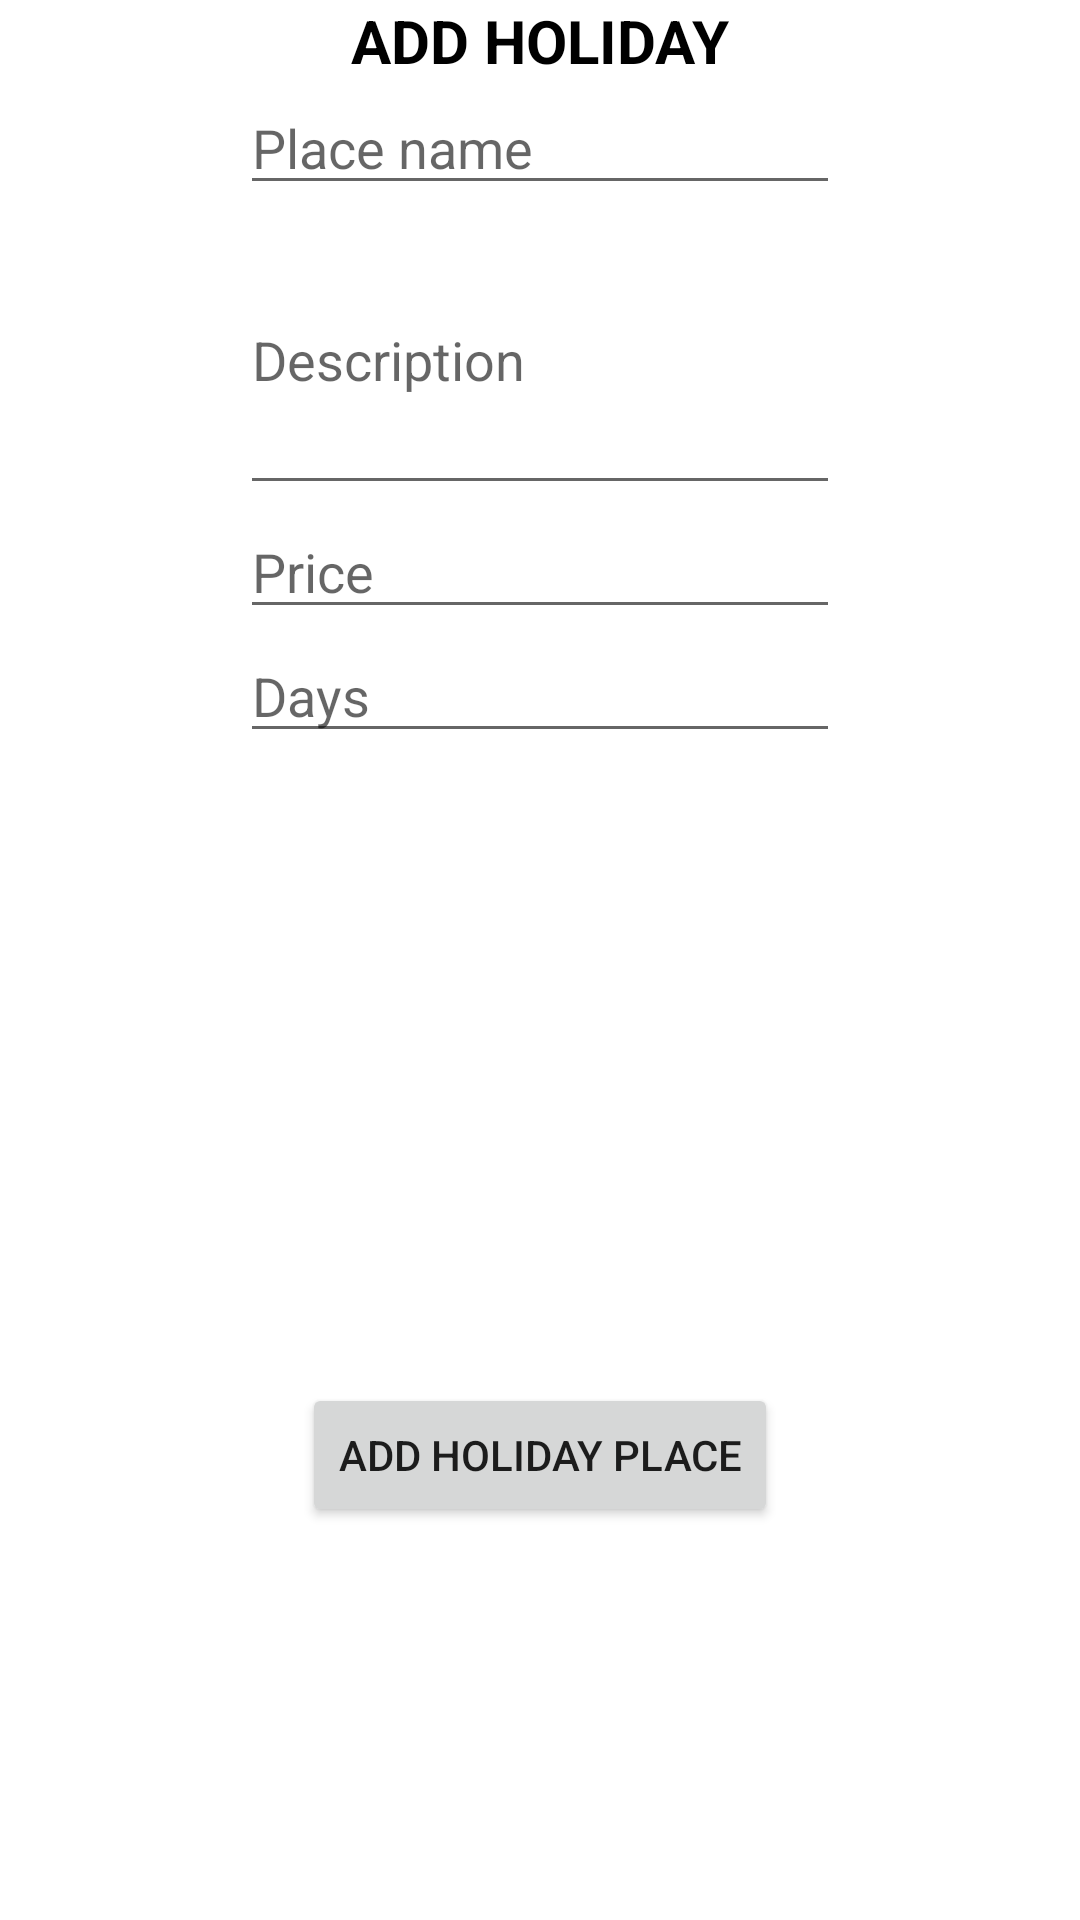

The Android layout XML behind this screen, and the referenced resources:
<!-- AndroidManifest.xml: application theme Theme.Demoapp -->
<!-- res/layout/fragment_admin_addholiday.xml -->
<?xml version="1.0" encoding="utf-8"?>
<RelativeLayout xmlns:android="http://schemas.android.com/apk/res/android"
    xmlns:tools="http://schemas.android.com/tools"
    android:layout_width="match_parent"
    android:layout_height="match_parent"
    tools:context=".admin_addholiday">
    <TextView
        android:layout_width="wrap_content"
        android:layout_height="wrap_content"
        android:text="ADD HOLIDAY"
        android:layout_centerHorizontal="true"
        android:textSize="20dp"
        android:textColor="@color/black"
        android:textStyle="bold"
        android:id="@+id/addholidaytext"
        />

    <EditText
        android:layout_width="200dp"
        android:layout_height="wrap_content"
        android:hint="Place name"
        android:id="@+id/addplacename"
        android:layout_centerHorizontal="true"
        android:layout_below="@id/addholidaytext"/>
    <EditText
        android:layout_width="200dp"
        android:layout_height="100dp"
        android:hint="Description"
        android:id="@+id/addplacedescription"
        android:layout_centerHorizontal="true"
        android:layout_below="@id/addplacename"/>
    <EditText
        android:layout_width="200dp"
        android:layout_height="wrap_content"
        android:hint="Price"
        android:id="@+id/addplaceprice"
        android:layout_centerHorizontal="true"
        android:layout_below="@id/addplacedescription"/>
    <EditText
        android:layout_width="200dp"
        android:layout_height="wrap_content"
        android:hint="Days"
        android:id="@+id/addplacedays"
        android:layout_centerHorizontal="true"
        android:layout_below="@id/addplaceprice"/>
    <ImageView
        android:layout_width="200dp"
        android:layout_height="170dp"
        android:layout_below="@id/addplacedays"
        android:layout_centerHorizontal="true"
        android:id="@+id/addplaceimage"
        android:layout_marginTop="20dp"/>
    <Button
        android:layout_width="wrap_content"
        android:layout_height="wrap_content"
        android:text="Add Holiday Place"
        android:id="@+id/addholidaybutton"
        android:layout_below="@id/addplaceimage"
        android:layout_centerHorizontal="true"
        android:layout_marginTop="20dp"
        />



</RelativeLayout>
<!-- resources referenced by this layout -->
<resources>
  <style name="Theme.Demoapp" parent="Theme.MaterialComponents.DayNight.DarkActionBar">
          
          <item name="colorPrimary">@color/black</item>
          <item name="colorPrimaryVariant">@color/purple_700</item>
          <item name="colorOnPrimary">@color/white</item>
          
          <item name="colorSecondary">@color/teal_200</item>
          <item name="colorSecondaryVariant">@color/teal_700</item>
          <item name="colorOnSecondary">@color/black</item>
          
          <item name="android:statusBarColor">?attr/colorOnBackground</item>
          
      </style>
  <!-- not gathered from this repository: default colours our renderer supplied (Android Studio template values) -->
  <color name="purple_700">#FF3700B3</color>
  <color name="teal_200">#FF03DAC5</color>
  <color name="teal_700">#FF018786</color>
  <color name="black">#FF000000</color>
  <color name="white">#FFFFFFFF</color>
</resources>
